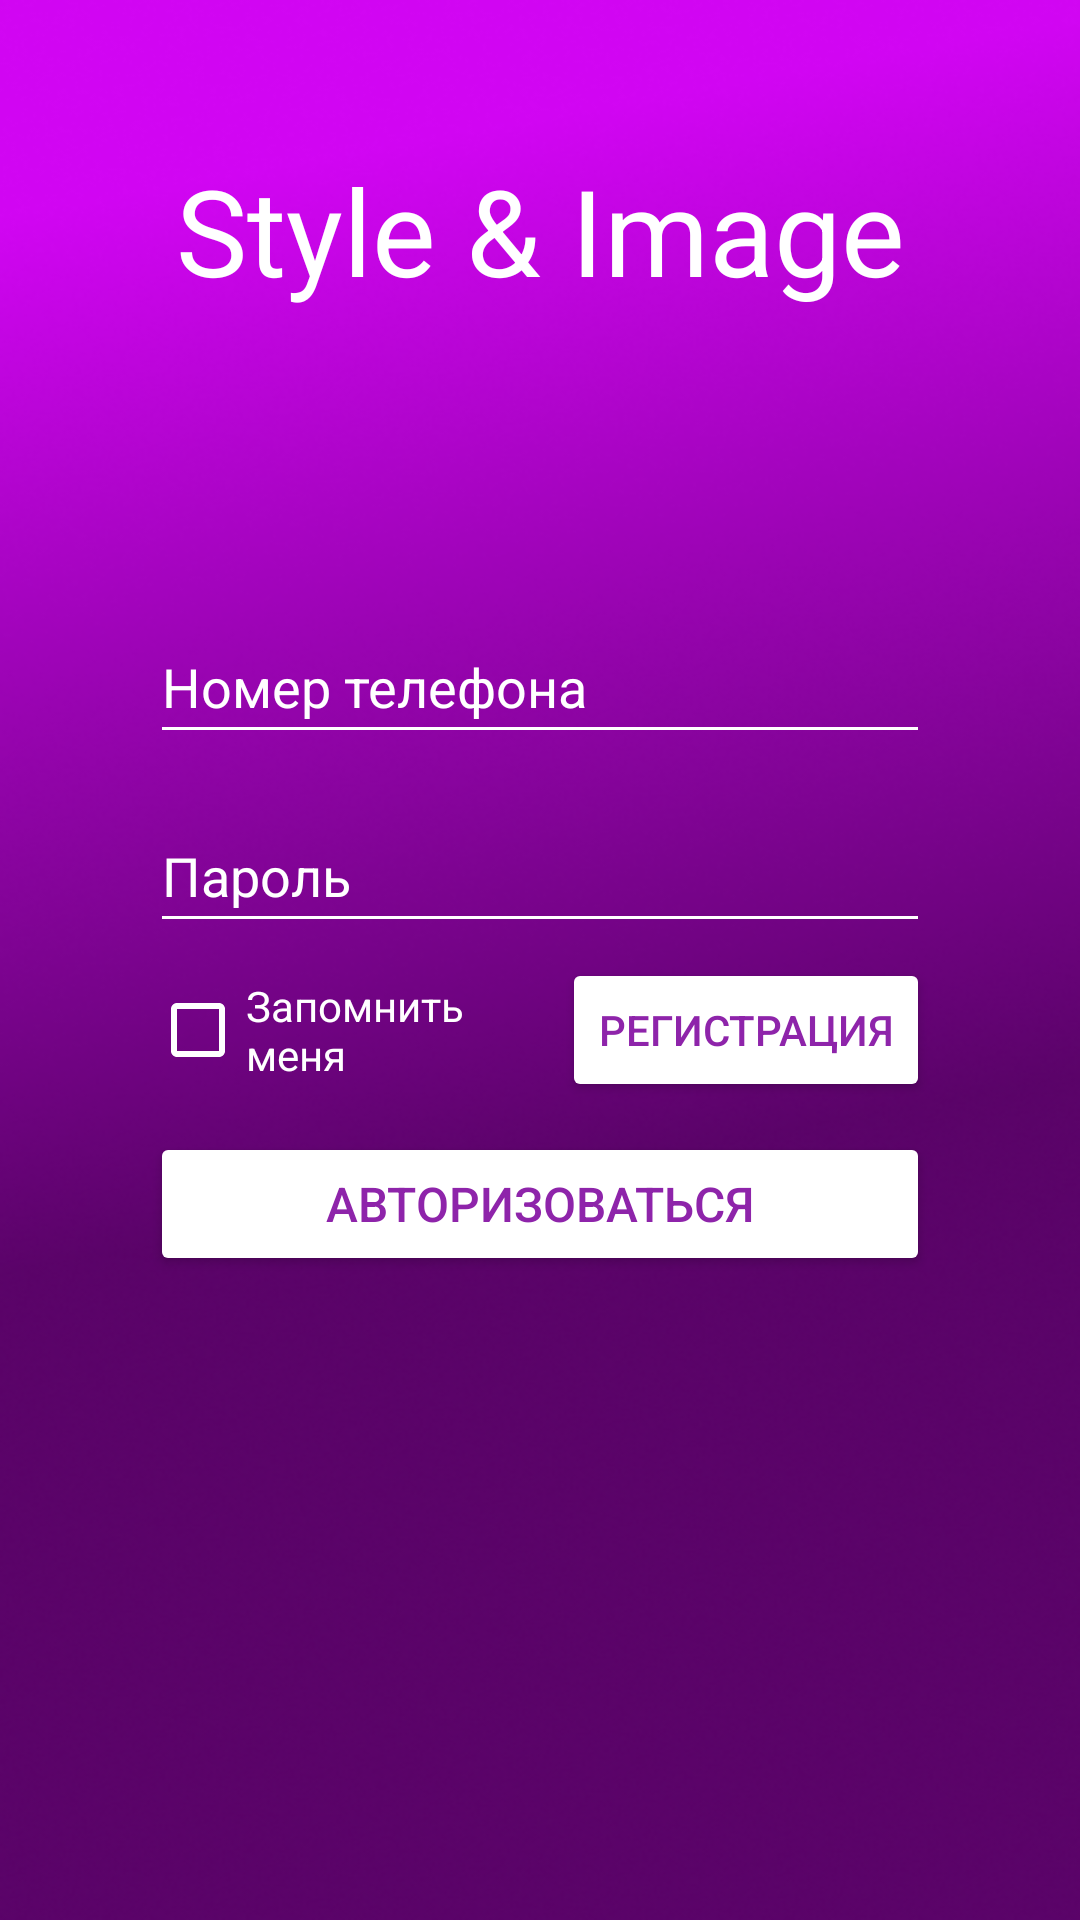

Produce the Android XML layout that renders to this screen, including the resource entries it uses.
<!-- AndroidManifest.xml: application theme Theme.StyleAndImage -->
<!-- res/layout/activity_authorization.xml -->
<?xml version="1.0" encoding="utf-8"?>
<androidx.constraintlayout.widget.ConstraintLayout xmlns:android="http://schemas.android.com/apk/res/android"
    xmlns:app="http://schemas.android.com/apk/res-auto"
    xmlns:tools="http://schemas.android.com/tools"
    android:layout_width="match_parent"
    android:layout_height="match_parent"
    android:background="@drawable/rectangle_1"
    tools:context=".Authorization">

    <TextView
        android:id="@+id/headAuthorizationTextView"
        android:layout_width="wrap_content"
        android:layout_height="wrap_content"
        android:layout_marginTop="50dp"
        android:text="@string/style_image"
        android:textColor="#FFFFFF"
        android:textSize="40sp"
        app:layout_constraintEnd_toEndOf="parent"
        app:layout_constraintStart_toStartOf="parent"
        app:layout_constraintTop_toTopOf="parent" />

    <EditText
        android:id="@+id/phoneAuthorizationEditText"
        android:layout_width="0dp"
        android:layout_height="wrap_content"
        android:layout_marginStart="50dp"
        android:layout_marginTop="100dp"
        android:layout_marginEnd="50dp"
        android:autofillHints=""
        android:digits="1234567890"
        android:ems="10"
        android:hint="Номер телефона"
        android:inputType="phone"
        android:minHeight="48dp"
        app:layout_constraintEnd_toEndOf="parent"
        app:layout_constraintStart_toStartOf="parent"
        app:layout_constraintTop_toBottomOf="@+id/headAuthorizationTextView"
        android:backgroundTint="#FFFF"
        android:textColor="#FFFFFF"
        android:textColorHint="#FFFFFF" />

    <EditText
        android:id="@+id/passwordAuthorizationEditText"
        android:layout_width="0dp"
        android:layout_height="wrap_content"
        android:layout_marginStart="50dp"
        android:layout_marginTop="15dp"
        android:layout_marginEnd="50dp"
        android:autofillHints=""
        android:ems="10"
        android:hint="Пароль"
        android:inputType="textPassword"
        android:minHeight="48dp"
        app:layout_constraintEnd_toEndOf="parent"
        app:layout_constraintStart_toStartOf="parent"
        app:layout_constraintTop_toBottomOf="@+id/phoneAuthorizationEditText"
        android:backgroundTint="#FFFF"
        android:textColor="#FFFFFF"
        android:textColorHint="#FFFFFF" />

    <CheckBox
        android:id="@+id/saveDataAuthorizationCheckBox"
        android:layout_width="0dp"
        android:layout_height="wrap_content"
        android:layout_marginTop="5dp"
        android:buttonTint="#FFFFFF"
        android:buttonTintMode="src_in"
        android:shadowColor="#FFFFFF"
        android:text="Запомнить меня"
        android:textColor="#FFFFFF"
        android:textColorHighlight="#FFFFFF"
        android:textColorHint="#FFFFFF"
        android:textColorLink="#FFFFFF"
        app:layout_constraintEnd_toStartOf="@+id/registrationAuthorizationButton"
        app:layout_constraintStart_toStartOf="@+id/phoneAuthorizationEditText"
        app:layout_constraintTop_toBottomOf="@+id/passwordAuthorizationEditText"
        app:useMaterialThemeColors="true" />

    <Button
        android:id="@+id/registrationAuthorizationButton"
        android:layout_width="wrap_content"
        android:layout_height="wrap_content"
        android:layout_marginTop="5dp"
        android:backgroundTint="#FFFFFF"
        android:onClick="clickRegistration"
        android:text="Регистрация"
        android:textColor="#8E24AA"
        app:layout_constraintEnd_toEndOf="@+id/phoneAuthorizationEditText"
        app:layout_constraintTop_toBottomOf="@+id/passwordAuthorizationEditText" />

    <Button
        android:id="@+id/AuthorizationAuthorizationButton"
        android:layout_width="0dp"
        android:layout_height="wrap_content"
        android:layout_marginStart="50dp"
        android:layout_marginTop="10dp"
        android:layout_marginEnd="50dp"
        android:backgroundTint="#FFFFFF"
        android:clickable="false"
        android:onClick="clickAuthorization"
        android:text="Авторизоваться"
        android:textColor="#8E24AA"
        android:textSize="16sp"
        app:layout_constraintEnd_toEndOf="parent"
        app:layout_constraintStart_toStartOf="parent"
        app:layout_constraintTop_toBottomOf="@+id/saveDataAuthorizationCheckBox" />

    <TextView
        android:id="@+id/ErrorAuthorizationTextView"
        android:layout_width="0dp"
        android:layout_height="wrap_content"
        android:layout_marginStart="50dp"
        android:layout_marginTop="20dp"
        android:layout_marginEnd="50dp"
        android:textColor="#FFFFFF"
        android:textSize="20sp"
        app:layout_constraintEnd_toEndOf="parent"
        app:layout_constraintStart_toStartOf="parent"
        app:layout_constraintTop_toBottomOf="@+id/AuthorizationAuthorizationButton" />

</androidx.constraintlayout.widget.ConstraintLayout>
<!-- resources referenced by this layout -->
<resources>
  <!-- drawable rectangle_1: png bitmap (drawable, 226626 bytes) -->
  <string name="style_image">Style &amp; Image</string>
  <style name="Theme.StyleAndImage" parent="Theme.MaterialComponents.DayNight.NoActionBar">
          
          <item name="colorPrimary">@color/purple_500</item>
          <item name="colorPrimaryVariant">@color/purple_700</item>
          <item name="colorOnPrimary">@color/white</item>
          
          <item name="colorSecondary">@color/teal_200</item>
          <item name="colorSecondaryVariant">@color/teal_700</item>
          <item name="colorOnSecondary">@color/black</item>
          
          <item name="android:statusBarColor" tools:targetApi="l">?attr/colorPrimaryVariant</item>
          
      </style>
  <!-- not gathered from this repository: default colours our renderer supplied (Android Studio template values) -->
  <color name="purple_500">#FF6200EE</color>
  <color name="purple_700">#FF3700B3</color>
  <color name="teal_200">#FF03DAC5</color>
  <color name="teal_700">#FF018786</color>
  <color name="black">#FF000000</color>
  <color name="white">#FFFFFFFF</color>
</resources>
